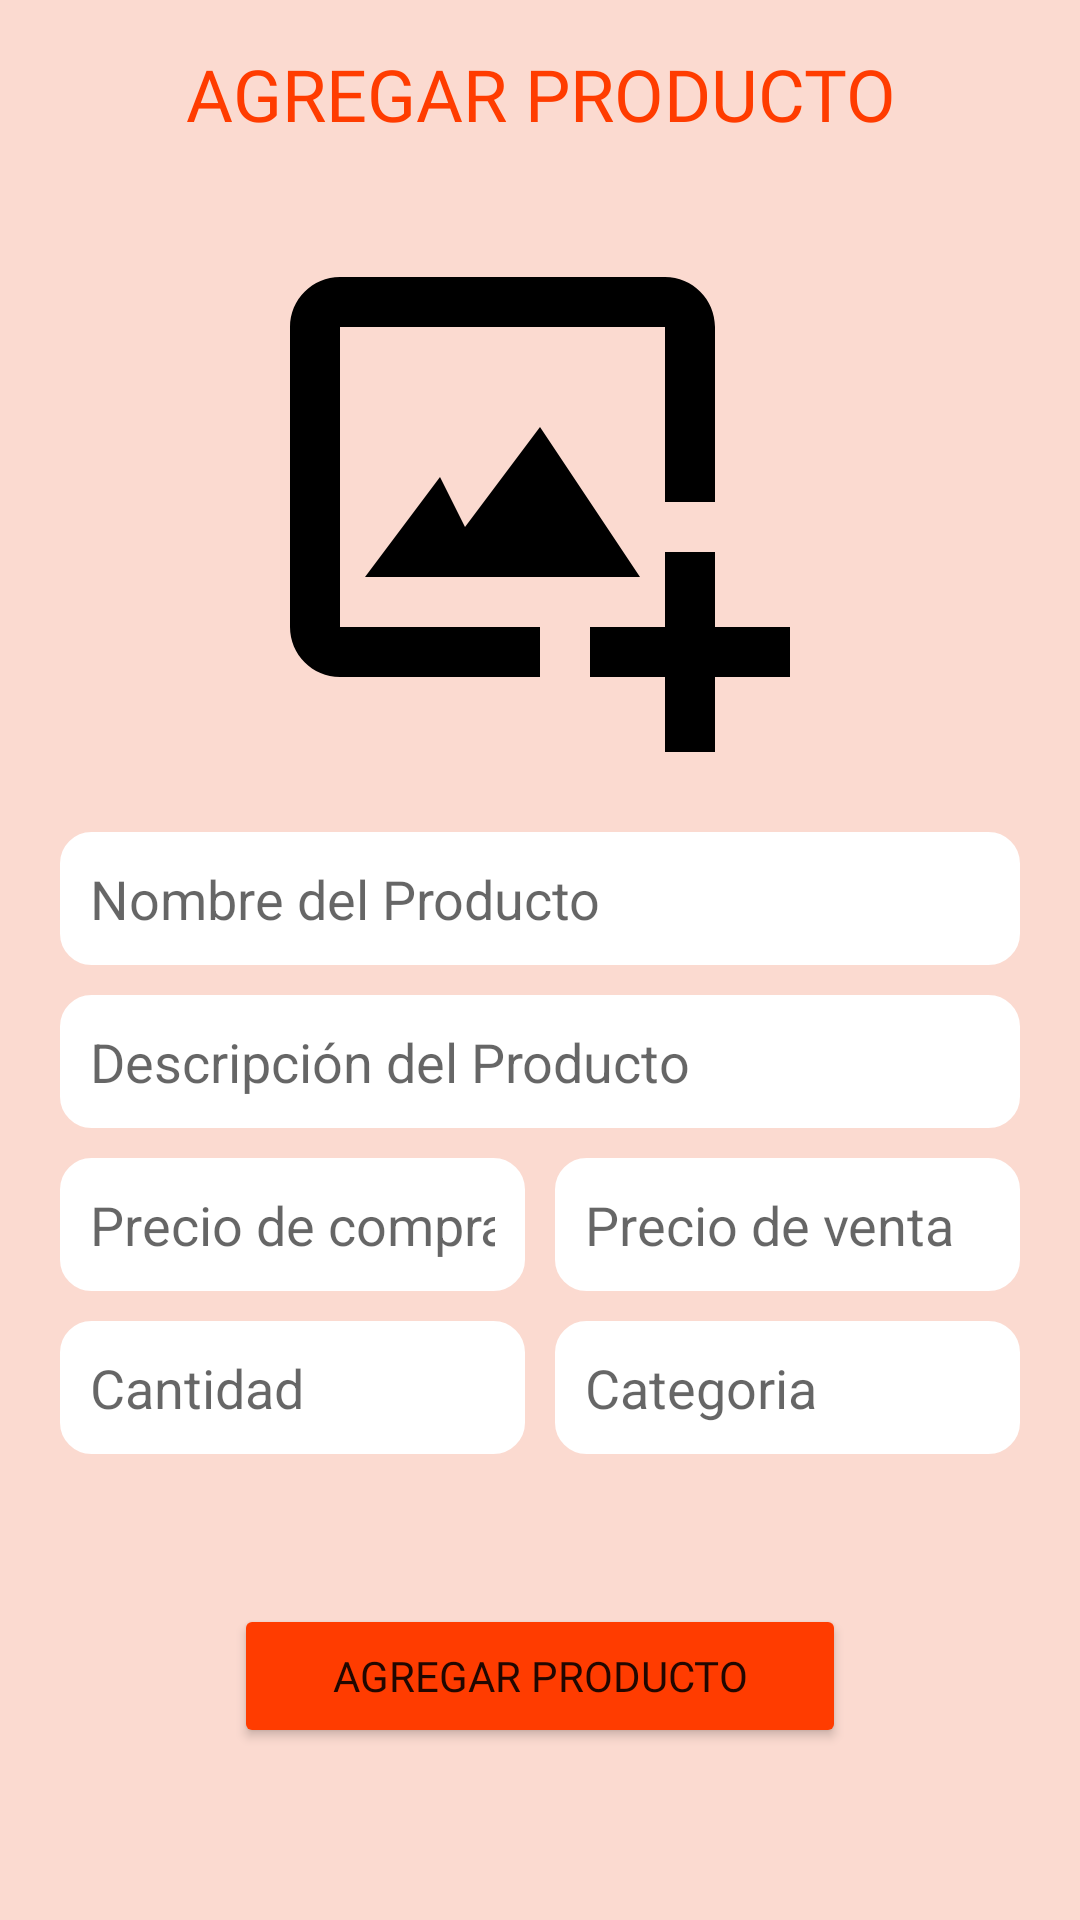

Here is an Android app screen rendered from its layout file. Give the layout XML and the strings, colors and styles it references.
<!-- AndroidManifest.xml: application theme Theme.AppCompat.Light.NoActionBar -->
<!-- res/layout/activity_agregar_producto.xml -->
<?xml version="1.0" encoding="utf-8"?>
<RelativeLayout xmlns:android="http://schemas.android.com/apk/res/android"
    xmlns:app="http://schemas.android.com/apk/res-auto"
    xmlns:tools="http://schemas.android.com/tools"
    android:layout_width="match_parent"
    android:layout_height="match_parent"
    android:background="#31FF5722"
    tools:context=".agregarProductoActivity">


    <TextView
        android:id="@+id/agregar_producto"
        android:layout_width="match_parent"
        android:layout_height="wrap_content"
        android:layout_centerHorizontal="true"
        android:fontFamily="@font/syncopate_bold"
        android:padding="15dp"
        android:text="AGREGAR PRODUCTO"
        android:textAlignment="center"
        android:textColor="#FF3C00"
        android:textSize="24sp"
        android:textStyle="normal" />

    <ImageView
        android:id="@+id/imageView5"
        android:layout_width="350dp"
        android:layout_height="200dp"
        android:layout_below="@id/agregar_producto"
        android:layout_centerHorizontal="true"
        android:layout_marginTop="5dp"
        app:srcCompat="@drawable/ic_imageadd" />


    <EditText
        android:id="@+id/nompro"
        android:layout_width="match_parent"
        android:layout_height="wrap_content"
        android:layout_below="@id/imageView5"
        android:layout_marginHorizontal="20dp"
        android:layout_marginTop="10dp"
        android:background="@drawable/borderedondo"
        android:backgroundTint="@color/white"
        android:hint="Nombre del Producto"
        android:inputType="textMultiLine"
        android:padding="10dp" />

    <EditText
        android:id="@+id/descripcion_pro"
        android:layout_width="match_parent"
        android:layout_height="wrap_content"
        android:layout_below="@id/nompro"
        android:layout_marginHorizontal="20dp"
        android:layout_marginTop="10dp"
        android:background="@drawable/borderedondo"
        android:backgroundTint="@color/white"
        android:hint="Descripción del Producto"
        android:inputType="textMultiLine"
        android:padding="10dp" />

    <LinearLayout
        android:id="@+id/preciosss"
        android:layout_width="match_parent"
        android:layout_height="wrap_content"
        android:layout_below="@id/descripcion_pro"
        android:layout_marginHorizontal="20dp"
        android:orientation="horizontal"
        android:weightSum="2">

        <EditText
            android:id="@+id/precio_compra"
            android:layout_width="match_parent"
            android:layout_height="wrap_content"
            android:layout_marginTop="10dp"
            android:layout_marginRight="5dp"
            android:layout_weight="1"
            android:background="@drawable/borderedondo"
            android:backgroundTint="@color/white"
            android:hint="Precio de compra"
            android:inputType="numberDecimal"
            android:padding="10dp" />

        <EditText
            android:id="@+id/precio_venta"
            android:layout_width="match_parent"
            android:layout_height="wrap_content"
            android:layout_marginLeft="5dp"
            android:layout_marginTop="10dp"

            android:layout_weight="1"
            android:background="@drawable/borderedondo"
            android:backgroundTint="@color/white"
            android:hint="Precio de venta"
            android:inputType="numberDecimal"
            android:padding="10dp" />

    </LinearLayout>

    <LinearLayout
        android:id="@+id/cant_cate"
        android:layout_width="match_parent"
        android:layout_height="wrap_content"
        android:layout_below="@id/preciosss"
        android:layout_marginHorizontal="20dp"
        android:orientation="horizontal"
        android:weightSum="2">

        <EditText
            android:id="@+id/cantidad"
            android:layout_width="match_parent"
            android:layout_height="wrap_content"

            android:layout_marginTop="10dp"
            android:layout_marginRight="5dp"
            android:layout_weight="1"
            android:background="@drawable/borderedondo"
            android:backgroundTint="@color/white"
            android:hint="Cantidad"
            android:inputType="number"
            android:padding="10dp" />

        <EditText
            android:id="@+id/categoria"
            android:layout_width="match_parent"
            android:layout_height="wrap_content"
            android:layout_marginLeft="5dp"
            android:layout_marginTop="10dp"
            android:layout_weight="1"
            android:background="@drawable/borderedondo"
            android:backgroundTint="@color/white"
            android:hint="Categoria"
            android:inputType="textMultiLine"
            android:padding="10dp" />


    </LinearLayout>


    <Button
        android:id="@+id/btn_agregar_producto"
        android:layout_width="204dp"
        android:layout_height="wrap_content"
        android:layout_below="@id/cant_cate"
        android:layout_centerHorizontal="true"
        android:layout_marginTop="50dp"
        android:backgroundTint="#FF3C00"
        android:fontFamily="@font/syncopate_bold"


        android:gravity="center"
        android:text="Agregar Producto" />


</RelativeLayout>
<!-- resources referenced by this layout -->
<resources>
  <color name="white">#FFFFFFFF</color>
  <!-- drawable borderedondo (drawable) -->
  <?xml version="1.0" encoding="utf-8"?>
  <shape xmlns:android="http://schemas.android.com/apk/res/android"
  
      android:shape="rectangle">
      <corners android:radius="10dp"/>
      <stroke android:color="#000000"
          android:width="1.0dp" />
      <size android:width="200dp"
          android:height="30dp"/>
  </shape>
  <!-- drawable ic_imageadd (drawable) -->
  <vector xmlns:android="http://schemas.android.com/apk/res/android"
      android:width="24dp"
      android:height="24dp"
      android:viewportWidth="24"
      android:viewportHeight="24">
    <path
        android:fillColor="#FF000000"
        android:pathData="M4,5h13v7h2V5c0,-1.103 -0.897,-2 -2,-2H4c-1.103,0 -2,0.897 -2,2v12c0,1.103 0.897,2 2,2h8v-2H4V5z"/>
    <path
        android:fillColor="#FF000000"
        android:pathData="m8,11 l-3,4h11l-4,-6 -3,4z"/>
    <path
        android:fillColor="#FF000000"
        android:pathData="M19,14h-2v3h-3v2h3v3h2v-3h3v-2h-3z"/>
  </vector>
</resources>
